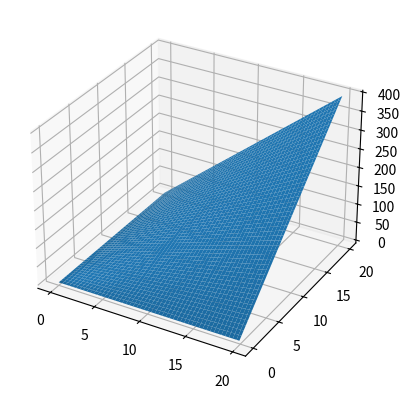

Recreate this plot in Python.
import matplotlib.pyplot as plt
import numpy as np

myplot = plt.axes(projection="3d")

x_data = np.arange(0, 20, 0.1)
y_data = np.arange(0, 20, 0.1)
X, Y = np.meshgrid(x_data, y_data)
Z = X * Y

myplot.plot_surface(X, Y, Z)
plt.show()
